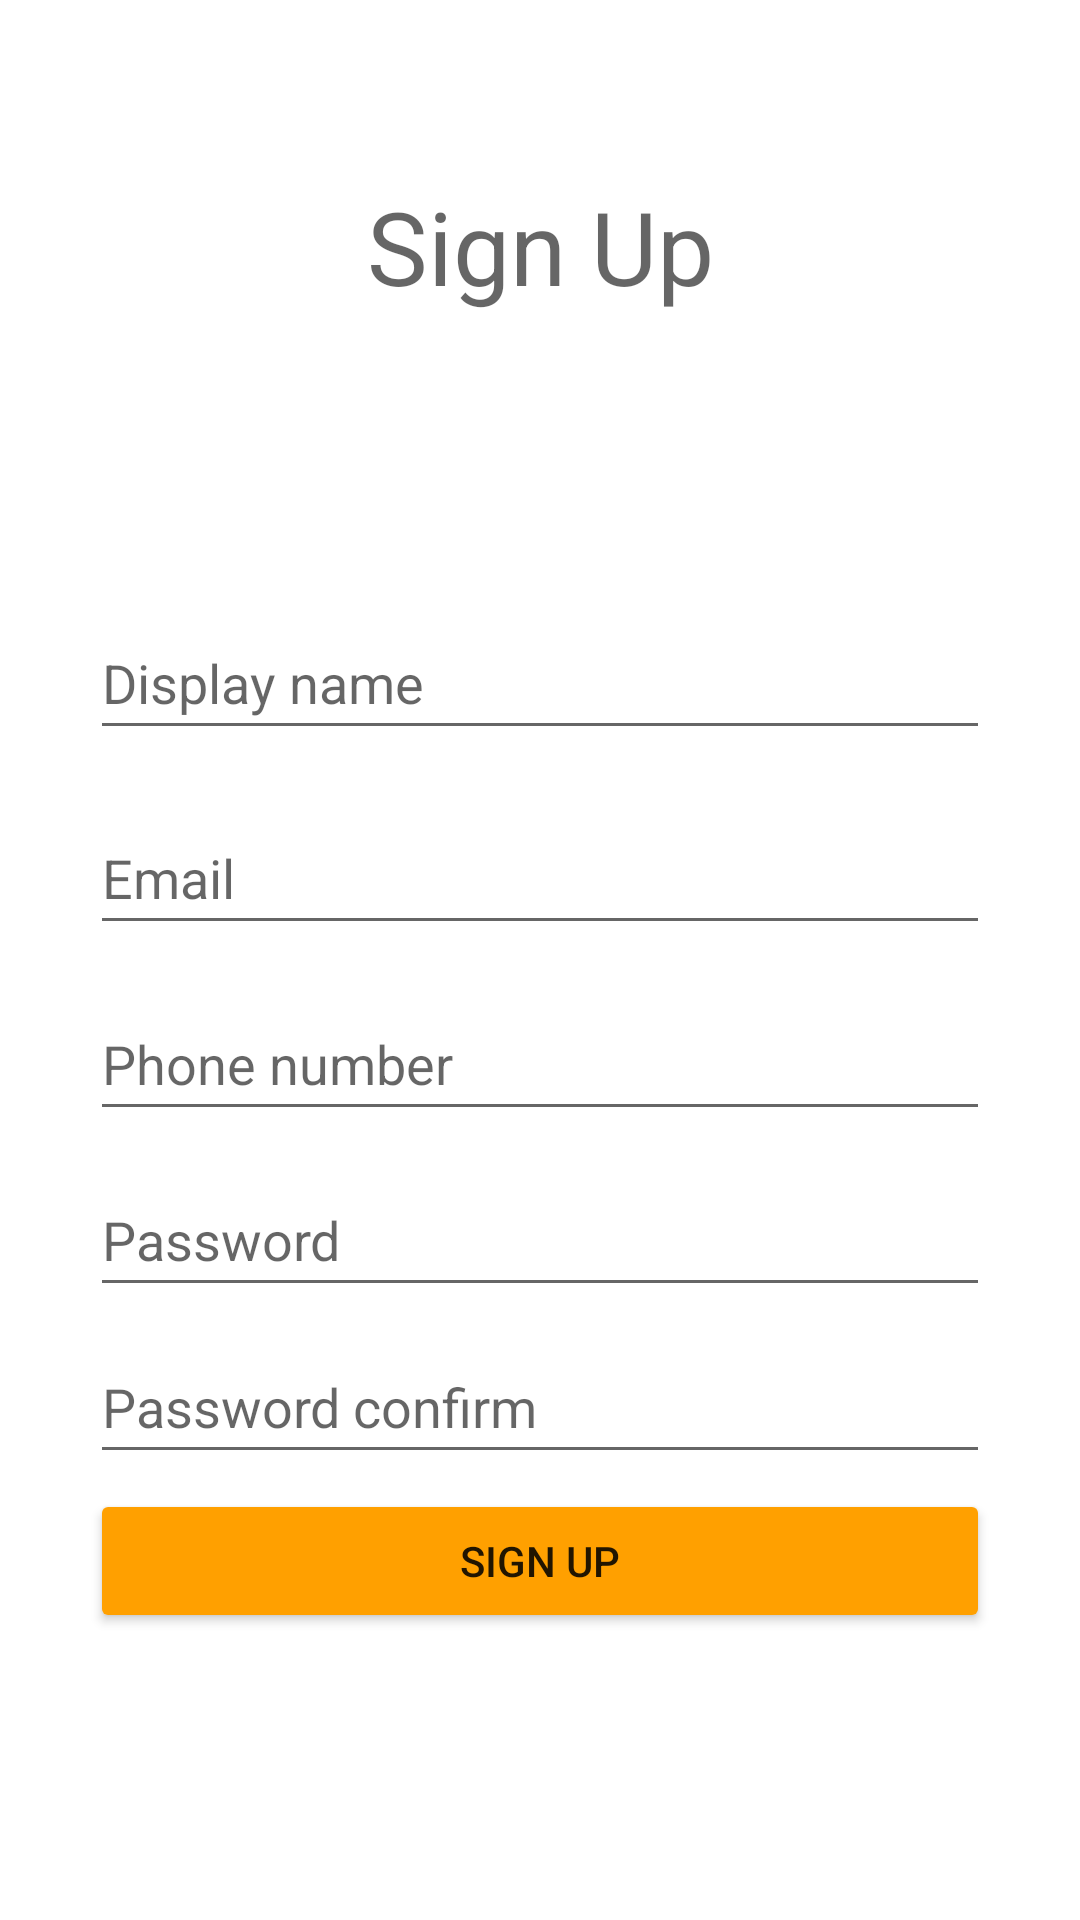

Produce the Android XML layout that renders to this screen, including the resource entries it uses.
<!-- AndroidManifest.xml: application theme Theme.Rally -->
<!-- res/layout/activity_register.xml -->
<?xml version="1.0" encoding="utf-8"?>
<androidx.constraintlayout.widget.ConstraintLayout xmlns:android="http://schemas.android.com/apk/res/android"
    xmlns:app="http://schemas.android.com/apk/res-auto"
    xmlns:tools="http://schemas.android.com/tools"
    android:layout_width="match_parent"
    android:layout_height="match_parent"
    tools:context=".RegisterActivity">

    <TextView
        android:id="@+id/textView"
        android:layout_width="wrap_content"
        android:layout_height="wrap_content"
        android:text="@string/sign_up"
        android:textAppearance="@style/TextAppearance.AppCompat.Display1"
        app:layout_constraintBottom_toBottomOf="parent"
        app:layout_constraintEnd_toEndOf="parent"
        app:layout_constraintStart_toStartOf="parent"
        app:layout_constraintTop_toTopOf="parent"
        app:layout_constraintVertical_bias="0.1" />

    <EditText
        android:id="@+id/editTextDisplayName"
        android:layout_width="@dimen/form_width"
        android:layout_height="@dimen/field_height"
        android:ems="10"
        android:hint="@string/display_name"
        android:inputType="text"
        android:autofillHints="username"
        app:layout_constraintBottom_toBottomOf="parent"
        app:layout_constraintEnd_toEndOf="parent"
        app:layout_constraintStart_toStartOf="parent"
        app:layout_constraintTop_toBottomOf="@+id/textView"
        app:layout_constraintVertical_bias="0.2" />

    <EditText
        android:id="@+id/editTextRegisterEmail"
        android:layout_width="@dimen/form_width"
        android:layout_height="@dimen/field_height"
        android:ems="10"
        android:hint="@string/email"
        android:inputType="textEmailAddress"
        android:autofillHints="emailAddress"
        app:layout_constraintBottom_toBottomOf="parent"
        app:layout_constraintEnd_toEndOf="parent"
        app:layout_constraintStart_toStartOf="parent"
        app:layout_constraintTop_toBottomOf="@+id/editTextDisplayName"
        app:layout_constraintVertical_bias="0.05" />

    <EditText
        android:id="@+id/editTextPhone"
        android:layout_width="@dimen/form_width"
        android:layout_height="@dimen/field_height"
        android:autofillHints="phone"
        android:ems="10"
        android:hint="@string/phone_number"
        android:inputType="phone"
        app:layout_constraintBottom_toBottomOf="parent"
        app:layout_constraintEnd_toEndOf="parent"
        app:layout_constraintStart_toStartOf="parent"
        app:layout_constraintTop_toBottomOf="@+id/editTextRegisterEmail"
        app:layout_constraintVertical_bias="0.05" />

    <EditText
        android:id="@+id/editTextRegisterPassword"
        android:layout_width="@dimen/form_width"
        android:layout_height="@dimen/field_height"
        android:ems="10"
        android:hint="@string/password"
        android:inputType="textPassword"
        android:importantForAutofill="no"
        app:layout_constraintBottom_toBottomOf="parent"
        app:layout_constraintEnd_toEndOf="parent"
        app:layout_constraintStart_toStartOf="parent"
        app:layout_constraintTop_toBottomOf="@+id/editTextPhone"
        app:layout_constraintVertical_bias="0.05" />

    <EditText
        android:id="@+id/editTextRegisterPasswordConfirm"
        android:layout_width="@dimen/form_width"
        android:layout_height="@dimen/field_height"
        android:ems="10"
        android:hint="@string/password_confirm"
        android:inputType="textPassword"
        android:importantForAutofill="no"
        app:layout_constraintBottom_toBottomOf="parent"
        app:layout_constraintEnd_toEndOf="parent"
        app:layout_constraintStart_toStartOf="parent"
        app:layout_constraintTop_toBottomOf="@+id/editTextRegisterPassword"
        app:layout_constraintVertical_bias="0.05" />

    <Button
        android:id="@+id/signUpBtn"
        android:layout_width="@dimen/form_width"
        android:layout_height="wrap_content"
        android:backgroundTint="@color/accent_color"
        android:onClick="register"
        android:text="@string/sign_up"
        app:cornerRadius="3dp"
        app:layout_constraintBottom_toBottomOf="parent"
        app:layout_constraintEnd_toEndOf="parent"
        app:layout_constraintStart_toStartOf="parent"
        app:layout_constraintTop_toBottomOf="@+id/editTextRegisterPasswordConfirm"
        app:layout_constraintVertical_bias="0.05" />
</androidx.constraintlayout.widget.ConstraintLayout>
<!-- resources referenced by this layout -->
<resources>
  <color name="accent_color">#FFA000</color>
  <dimen name="field_height">48dp</dimen>
  <dimen name="form_width">300dp</dimen>
  <string name="display_name">Display name</string>
  <string name="email">Email</string>
  <string name="password">Password</string>
  <string name="password_confirm">Password confirm</string>
  <string name="phone_number">Phone number</string>
  <string name="sign_up">Sign Up</string>
  <style name="Theme.Rally" parent="Base.Theme.Rally">
          <item name="colorPrimary">@color/accent_color</item>
          <item name="android:statusBarColor">#F57C00</item>
      </style>
  <style name="Base.Theme.Rally" parent="Theme.MaterialComponents.DayNight.DarkActionBar">
          
          
      </style>
</resources>
